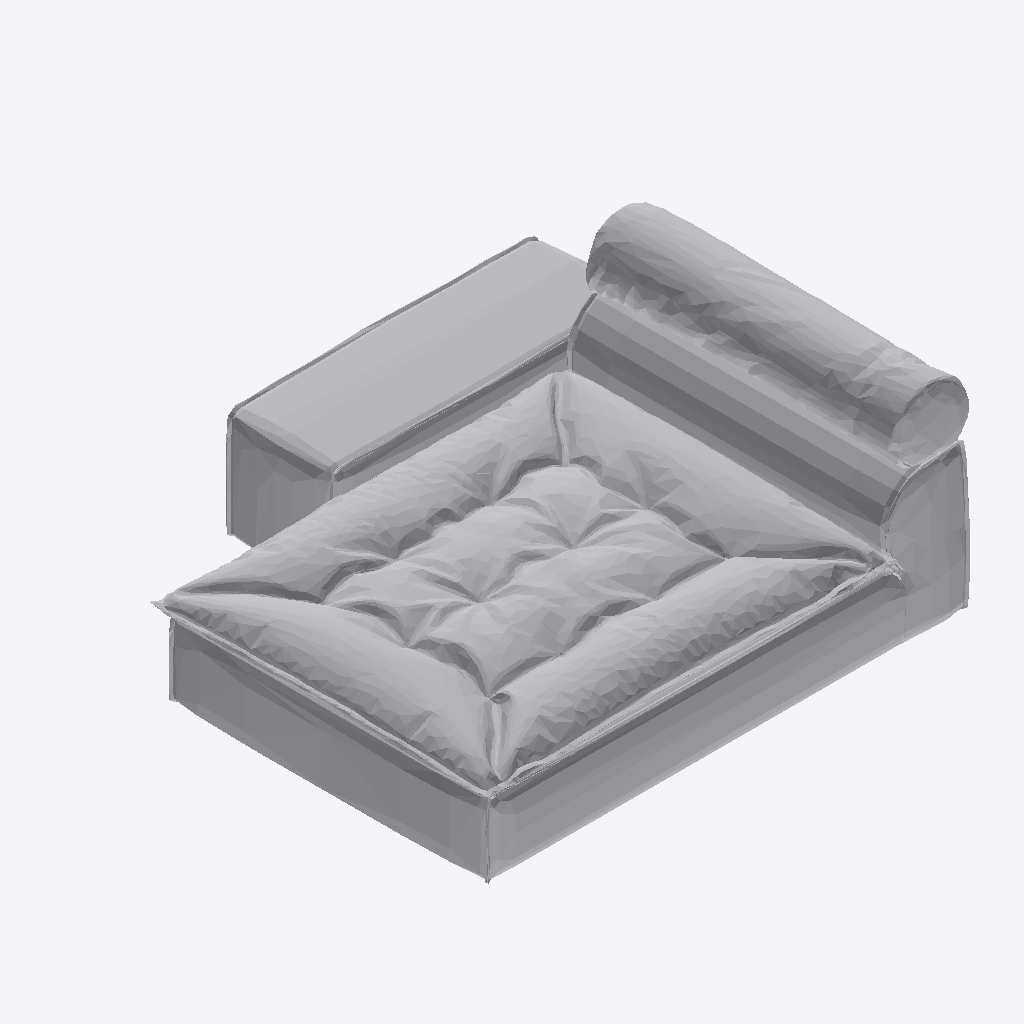
Isometric view of an IFC building model (IFC-SPF (STEP), schema IFC4, length unit millimetre), seen from the south-west, elements coloured by IFC class: 1 other element (light grey).
Extent 1.7 m × 1.5 m × 0.8 m (x, y, z). Storeys (2): FUR at 0.00 m; LIVING at 0.00 m. Elements (1): 1 IfcFurniture.

HEADER;
FILE_DESCRIPTION(('ViewDefinition [CoordinationView]'),'2;1');
FILE_NAME('','2026-09-09T18:14:17',(''),(''),'IfcOpenShell 0.8.4-e8eb5e4','IfcOpenShell 0.8.4-e8eb5e4','');
FILE_SCHEMA(('IFC4'));
ENDSEC;
DATA;
#1=IFCPROJECT('3hFmn2ED14Ofwsj$DzZ0HC',$,'My Project',$,$,$,$,(#2,#7),#8);
#16=IFCSITE('3iWnpcHW54tQCcUMk_yOsj',$,'My Site',$,$,#17,$,$,$,$,$,$,$,$);
#22=IFCBUILDING('0aVVbcf_9A9x07_Nod0gAP',#23,'My Building',$,$,#28,$,$,$,$,$,$);
#33=IFCBUILDINGSTOREY('1VjEk5I8XFmfiAYaLk_F_7',#34,'FUR',$,$,#35,$,$,$,$);
#13643=IFCBUILDINGSTOREY('3GpGnsvVn2$9qYNIdbFTIO',#13644,'LIVING',$,$,#12990,$,$,$,$);
#12987=IFCFURNITURE('1G7iO6CfP64PjummX$qTbt',#12988,'MiamiSoft E07',$,$,#12989,#12999,$,$);
ENDSEC;
